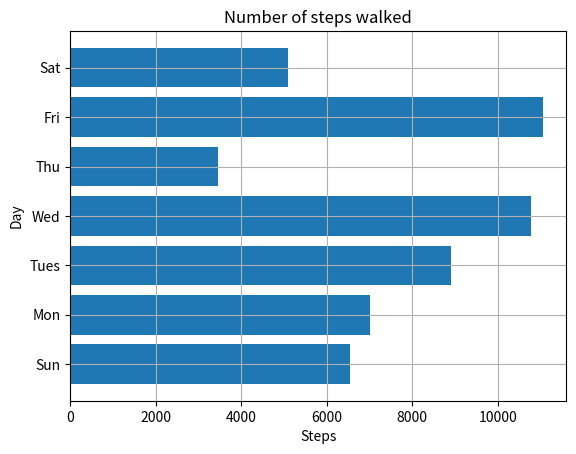

This chart was generated by the following Python code:
#! barchart.py
# Horizontal bar chart
import matplotlib.pyplot as plt;
def create_bar_chart(data,labels):
    num_bars = len(data);
    # This list is the point on the y-axis where each bar is centered.
    # Here it will be [1,2,3...]
    positions = range(1,num_bars+1);
    plt.barh(positions,data,align="center");

    plt.yticks(positions,labels); # Sets the labels as the y-axis
    plt.xlabel("Steps");
    plt.ylabel("Day");
    plt.title("Number of steps walked");

    plt.grid() # Turns on the grid which may assist visual estimation
    plt.show();

if(__name__=="__main__"):
    steps = [6534,7000,8900,10786,3467,11045,5095];
    labels = ["Sun","Mon","Tues","Wed","Thu","Fri","Sat"];
    create_bar_chart(steps,labels);
    

